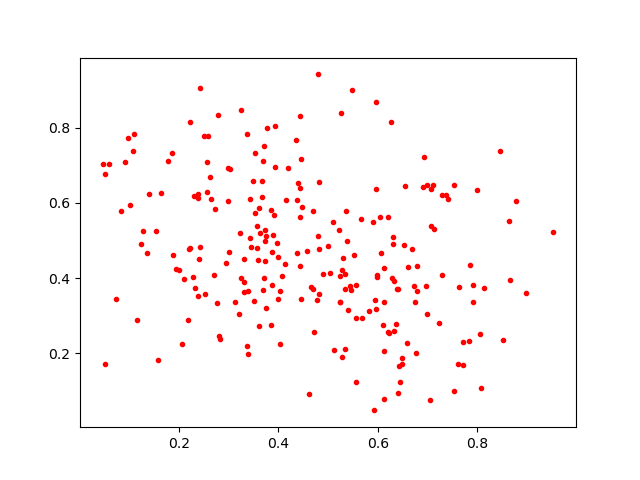

The data file committed next to this chart (first rows):
0.75232273, 0.6466661
0.137, 0.4663
0.3211, 0.305
0.7414, 0.6115
0.3365, 0.2187
0.1275, 0.5253
0.48, 0.5132
0.4435, 0.5628
0.3587, 0.4471
0.953, 0.5212
0.5004, 0.4841
0.2817, 0.2463
0.4132, 0.4365
0.3939, 0.6944
0.1151, 0.2877
0.05253, 0.1711
0.5481, 0.8997
0.3124, 0.3373
0.4694, 0.5788
0.3532, 0.7317
0.8514, 0.2364
0.1776, 0.7105
0.3395, 0.3665
0.5236, 0.4061
0.6481, 0.1882
0.4028, 0.2246
0.4824, 0.3569
0.2958, 0.4408
0.2573, 0.6289
0.124, 0.4915
0.3309, 0.4507
0.5964, 0.8674
0.6207, 0.2552
0.6546, 0.6454
0.4786, 0.3426
0.3571, 0.5398
0.6037, 0.5626
0.3885, 0.5135
0.8773, 0.604
0.3843, 0.5807
0.612, 0.3358
0.1078, 0.7386
0.6791, 0.4327
0.6751, 0.3359
0.8975, 0.361
0.2193, 0.2895
0.446, 0.3435
0.6428, 0.1663
0.5235, 0.3359
0.3459, 0.4821
0.3726, 0.4996
0.1942, 0.4253
0.3666, 0.6576
0.3243, 0.848
0.5232, 0.3359
0.3576, 0.479
0.5439, 0.3778
0.2708, 0.4084
0.4082, 0.406
0.2727, 0.5842
0.3938, 0.806
... 180 more rows
